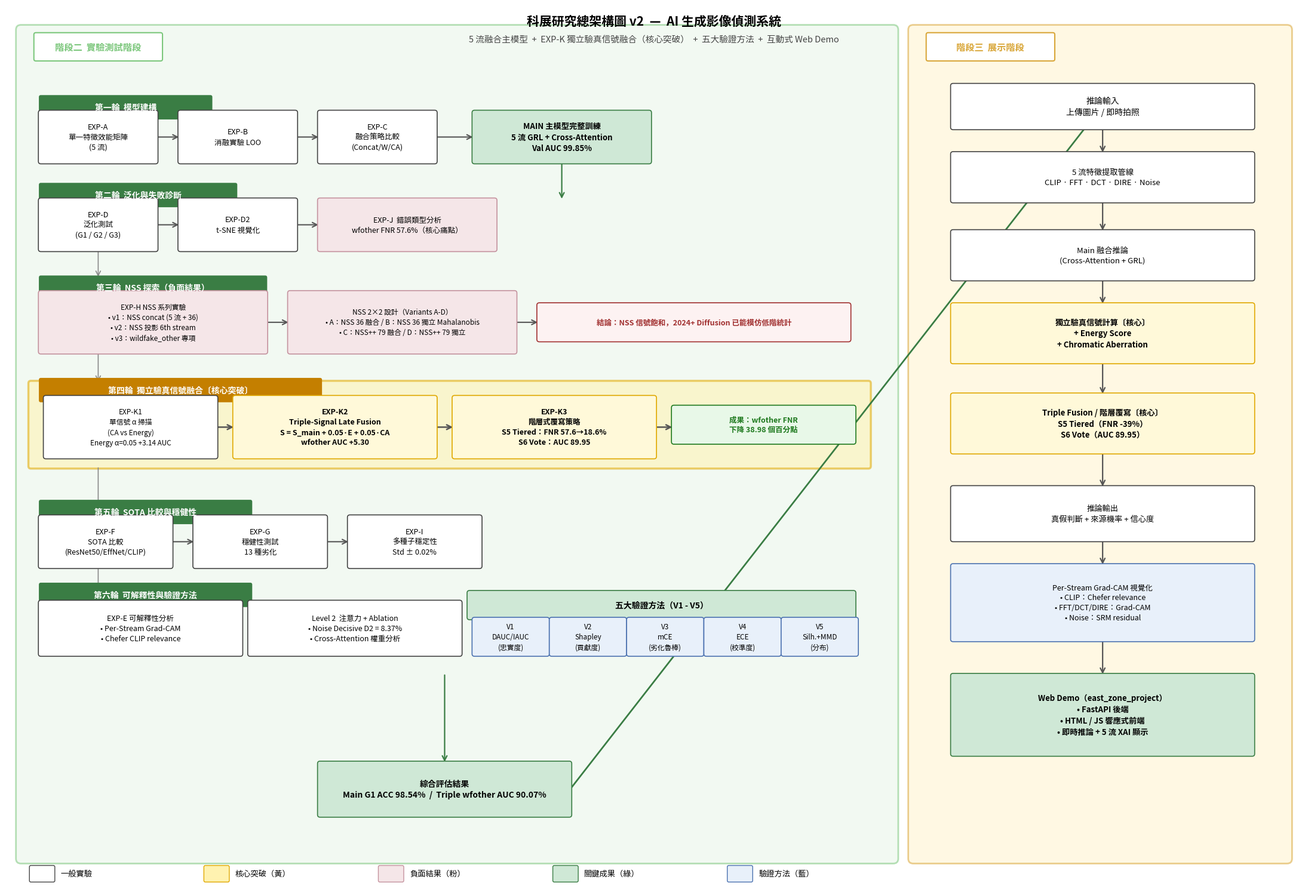

Python code for this plot:
"""
科展研究架構圖 v2 — 重新編排（含 EXP-K、五大驗證、Per-Stream Grad-CAM、Web Demo）
==========================================================================
"""

import os
os.environ.setdefault('PYTHONIOENCODING', 'utf-8')

from pathlib import Path
import matplotlib
matplotlib.use('Agg')
import matplotlib.pyplot as plt
import matplotlib.font_manager as fm
from matplotlib.patches import FancyBboxPatch, FancyArrowPatch

# CJK 字體
for fpath in (r'C:\Windows\Fonts\msjh.ttc',
              r'C:\Windows\Fonts\msyh.ttc',
              r'C:\Windows\Fonts\mingliu.ttc'):
    if os.path.exists(fpath):
        fm.fontManager.addfont(fpath)
        plt.rcParams['font.sans-serif'] = ['Microsoft JhengHei', 'Microsoft YaHei',
                                            'PMingLiU', 'DejaVu Sans']
        plt.rcParams['axes.unicode_minus'] = False
        break

OUT = Path(r'C:\Users\harry\OneDrive\Desktop\outputs\fig_architecture_v2.png')

# ── 色票 ────────────────────────────────────────────────────────────
C_BG_STAGE2  = '#e8f5e9'
C_BD_STAGE2  = '#7cc77c'
C_BG_STAGE3  = '#fff3cd'
C_BD_STAGE3  = '#d9a73a'
C_ROUND      = '#3a7d44'
C_BOX        = 'white'
C_BOX_BD     = '#444'
C_HIGHLIGHT  = '#fff2b0'
C_HIGHLIGHT_BD = '#e0a800'
C_NEGATIVE   = '#f5e6e8'
C_NEGATIVE_BD = '#c4929e'
C_KEY        = '#cfe8d6'
C_KEY_BD     = '#3a7d44'
C_ARROW      = '#555'


def box(ax, x, y, w, h, text, fc=C_BOX, ec=C_BOX_BD, fs=9, fw='normal',
        text_color='black', pad=0.05):
    bb = FancyBboxPatch((x, y), w, h,
                        boxstyle=f"round,pad={pad}",
                        linewidth=1.2, edgecolor=ec, facecolor=fc, zorder=3)
    ax.add_patch(bb)
    ax.text(x + w / 2, y + h / 2, text, ha='center', va='center',
            fontsize=fs, fontweight=fw, color=text_color,
            zorder=4, linespacing=1.4)


def round_tag(ax, x, y, text, w=2.5, fc=C_ROUND):
    h = 0.42
    bb = FancyBboxPatch((x, y), w, h,
                        boxstyle="round,pad=0.04",
                        linewidth=0, facecolor=fc, zorder=3)
    ax.add_patch(bb)
    ax.text(x + w / 2, y + h / 2, text, ha='center', va='center',
            fontsize=10, fontweight='bold', color='white', zorder=4)


def arrow(ax, x1, y1, x2, y2, color=C_ARROW, lw=1.5, style='->'):
    ar = FancyArrowPatch((x1, y1), (x2, y2),
                          arrowstyle=style, mutation_scale=14,
                          color=color, linewidth=lw, zorder=2)
    ax.add_patch(ar)


def container(ax, x, y, w, h, label, fc, ec):
    rect = FancyBboxPatch((x, y), w, h,
                          boxstyle="round,pad=0.1",
                          linewidth=2, edgecolor=ec, facecolor=fc,
                          alpha=0.55, zorder=1)
    ax.add_patch(rect)
    tag_w, tag_h = 2.5, 0.5
    tx, ty = x + 0.3, y + h - 0.6
    rb = FancyBboxPatch((tx, ty), tag_w, tag_h,
                        boxstyle="round,pad=0.04",
                        linewidth=1.5, edgecolor=ec,
                        facecolor='white', zorder=2)
    ax.add_patch(rb)
    ax.text(tx + tag_w / 2, ty + tag_h / 2, label,
            ha='center', va='center',
            fontsize=11, fontweight='bold', color=ec, zorder=3)


def main():
    fig, ax = plt.subplots(figsize=(22, 15))
    ax.set_xlim(0, 26)
    ax.set_ylim(0, 18)
    ax.axis('off')

    # ═══════════════════════════════════════════════════════════════
    # 階段二
    # ═══════════════════════════════════════════════════════════════
    container(ax, 0.3, 0.5, 17.5, 17, '階段二  實驗測試階段',
              C_BG_STAGE2, C_BD_STAGE2)

    # ── 第一輪 ─────────────────────────────────────────────────────
    y = 15.3
    round_tag(ax, 0.7, y + 0.4, '第一輪  模型建構', w=3.4)
    box(ax, 0.7, y - 0.5, 2.3, 1.0, 'EXP-A\n單一特徵效能矩陣\n(5 流)', fs=9)
    box(ax, 3.5, y - 0.5, 2.3, 1.0, 'EXP-B\n消融實驗 LOO', fs=9)
    box(ax, 6.3, y - 0.5, 2.3, 1.0, 'EXP-C\n融合策略比較\n(Concat/W/CA)', fs=9)
    box(ax, 9.4, y - 0.5, 3.5, 1.0,
        'MAIN 主模型完整訓練\n5 流 GRL + Cross-Attention\nVal AUC 99.85%',
        fs=9.5, fw='bold', fc=C_KEY, ec=C_KEY_BD)
    arrow(ax, 3.0, y, 3.5, y); arrow(ax, 5.8, y, 6.3, y)
    arrow(ax, 8.6, y, 9.4, y)

    # ── 第二輪 ─────────────────────────────────────────────────────
    y = 13.5
    round_tag(ax, 0.7, y + 0.4, '第二輪  泛化與失敗診斷', w=3.9)
    box(ax, 0.7, y - 0.5, 2.3, 1.0, 'EXP-D\n泛化測試\n(G1 / G2 / G3)', fs=9)
    box(ax, 3.5, y - 0.5, 2.3, 1.0, 'EXP-D2\nt-SNE 視覺化', fs=9)
    box(ax, 6.3, y - 0.5, 3.5, 1.0,
        'EXP-J  錯誤類型分析\nwfother FNR 57.6%（核心痛點）',
        fs=9, fc=C_NEGATIVE, ec=C_NEGATIVE_BD)
    arrow(ax, 3.0, y, 3.5, y); arrow(ax, 5.8, y, 6.3, y)

    # ── 第三輪 NSS 負面 ──────────────────────────────────────────
    y = 11.6
    round_tag(ax, 0.7, y + 0.4, '第三輪  NSS 探索（負面結果）', w=4.5)
    box(ax, 0.7, y - 0.7, 4.5, 1.2,
        'EXP-H NSS 系列實驗\n• v1：NSS concat (5 流 + 36)\n• v2：NSS 投影 6th stream\n• v3：wildfake_other 專項',
        fs=8.5, fc=C_NEGATIVE, ec=C_NEGATIVE_BD)
    box(ax, 5.7, y - 0.7, 4.5, 1.2,
        'NSS 2×2 設計（Variants A-D）\n• A：NSS 36 融合 / B：NSS 36 獨立 Mahalanobis\n• C：NSS++ 79 融合 / D：NSS++ 79 獨立',
        fs=8.5, fc=C_NEGATIVE, ec=C_NEGATIVE_BD)
    box(ax, 10.7, y - 0.45, 6.2, 0.7,
        '結論：NSS 信號飽和，2024+ Diffusion 已能模仿低階統計',
        fs=9, fw='bold', text_color='#a13030',
        fc='#fdf2f2', ec='#a13030')
    arrow(ax, 5.2, y - 0.1, 5.7, y - 0.1)
    arrow(ax, 10.2, y - 0.1, 10.7, y - 0.1)

    # ── 第四輪 EXP-K 核心突破 ──────────────────────────────────────
    y = 9.5
    hi = FancyBboxPatch((0.5, y - 0.95), 16.8, 1.7,
                        boxstyle="round,pad=0.05",
                        linewidth=2.5, edgecolor=C_HIGHLIGHT_BD,
                        facecolor=C_HIGHLIGHT, alpha=0.55, zorder=1.5)
    ax.add_patch(hi)
    round_tag(ax, 0.7, y + 0.4, '第四輪  獨立驗真信號融合〔核心突破〕',
              w=5.6, fc='#c47f00')
    box(ax, 0.8, y - 0.75, 3.4, 1.2,
        'EXP-K1\n單信號 α 掃描\n(CA vs Energy)\nEnergy α=0.05 +3.14 AUC',
        fs=8.5)
    box(ax, 4.6, y - 0.75, 4.0, 1.2,
        'EXP-K2\nTriple-Signal Late Fusion\nS = S_main + 0.05·E + 0.05·CA\nwfother AUC +5.30',
        fs=9, fw='bold', fc='#fff9d9', ec=C_HIGHLIGHT_BD)
    box(ax, 9.0, y - 0.75, 4.0, 1.2,
        'EXP-K3\n階層式覆寫策略\nS5 Tiered：FNR 57.6→18.6%\nS6 Vote：AUC 89.95',
        fs=9, fw='bold', fc='#fff9d9', ec=C_HIGHLIGHT_BD)
    box(ax, 13.4, y - 0.45, 3.6, 0.7,
        '成果：wfother FNR\n下降 38.98 個百分點',
        fs=9, fw='bold', text_color='#1f7a1f',
        fc='#e8f8e8', ec='#1f7a1f')
    arrow(ax, 4.2, y - 0.15, 4.6, y - 0.15, lw=1.8)
    arrow(ax, 8.6, y - 0.15, 9.0, y - 0.15, lw=1.8)
    arrow(ax, 13.0, y - 0.15, 13.4, y - 0.15, lw=1.8)

    # ── 第五輪 ─────────────────────────────────────────────────────
    y = 7.0
    round_tag(ax, 0.7, y + 0.4, '第五輪  SOTA 比較與穩健性', w=4.2)
    box(ax, 0.7, y - 0.5, 2.6, 1.0,
        'EXP-F\nSOTA 比較\n(ResNet50/EffNet/CLIP)', fs=9)
    box(ax, 3.8, y - 0.5, 2.6, 1.0,
        'EXP-G\n穩健性測試\n13 種劣化', fs=9)
    box(ax, 6.9, y - 0.5, 2.6, 1.0,
        'EXP-I\n多種子穩定性\nStd ± 0.02%', fs=9)
    arrow(ax, 3.3, y, 3.8, y); arrow(ax, 6.4, y, 6.9, y)

    # ── 第六輪 可解釋性 + 五大驗證 ──────────────────────────────────
    y = 4.3
    round_tag(ax, 0.7, y + 1.4, '第六輪  可解釋性與驗證方法', w=4.2)

    box(ax, 0.7, y + 0.4, 4.0, 1.05,
        'EXP-E 可解釋性分析\n• Per-Stream Grad-CAM\n• Chefer CLIP relevance',
        fs=9)
    box(ax, 4.9, y + 0.4, 4.2, 1.05,
        'Level 2  注意力 + Ablation\n• Noise Decisive D2 = 8.37%\n• Cross-Attention 權重分析',
        fs=9)

    # 五大驗證方法 — header + 5 box
    box(ax, 9.3, y + 1.15, 7.7, 0.5,
        '五大驗證方法（V1 - V5）', fs=10, fw='bold',
        fc=C_KEY, ec=C_KEY_BD)
    methods = [
        ('V1\nDAUC/IAUC\n(忠實度)',  '#e8f0fa'),
        ('V2\nShapley\n(貢獻度)',     '#e8f0fa'),
        ('V3\nmCE\n(劣化魯棒)',       '#e8f0fa'),
        ('V4\nECE\n(校準度)',         '#e8f0fa'),
        ('V5\nSilh.+MMD\n(分布)',     '#e8f0fa'),
    ]
    bw, gap = 1.45, 0.1
    bx0 = 9.4
    for i, (txt, c) in enumerate(methods):
        box(ax, bx0 + i * (bw + gap), y + 0.4, bw, 0.7, txt,
            fs=8.5, fc=c, ec='#4C72B0')

    # ── 跨輪垂直主軸引導 ────────────────────────────────────────────
    # 把主軸畫在 x=1.85，從 MAIN(第一輪) 順流到第六輪
    arrow(ax, 11.15, 14.8, 11.15, 14.0, color='#3a7d44', lw=1.6)  # MAIN→第二輪
    arrow(ax, 1.85, 13.0, 1.85, 12.4, color='#888', lw=1.2)  # 二→三
    arrow(ax, 1.85, 10.9, 1.85, 10.25, color='#888', lw=1.2)  # 三→四
    arrow(ax, 1.85, 8.55, 1.85, 7.5, color='#888', lw=1.2)   # 四→五
    arrow(ax, 1.85, 6.5, 1.85, 5.75, color='#888', lw=1.2)   # 五→六

    # ── 綜合評估結果 ──────────────────────────────────────────────
    box(ax, 6.3, 1.4, 5.0, 1.05,
        '綜合評估結果\nMain G1 ACC 98.54%  /  Triple wfother AUC 90.07%',
        fs=10, fw='bold', fc=C_KEY, ec=C_KEY_BD)
    # 第六輪 → 綜合評估
    arrow(ax, 8.8, 4.3, 8.8, 2.45, color='#3a7d44', lw=1.6)

    # ═══════════════════════════════════════════════════════════════
    # 階段三 展示階段
    # ═══════════════════════════════════════════════════════════════
    container(ax, 18.2, 0.5, 7.5, 17, '階段三  展示階段',
              C_BG_STAGE3, C_BD_STAGE3)

    sx = 19.0
    sw = 6.0

    flow_items = [
        (15.5, 0.85, '推論輸入\n上傳圖片 / 即時拍照',
                              C_BOX, C_BOX_BD, 10, 'normal'),
        (14.0, 0.95, '5 流特徵提取管線\nCLIP · FFT · DCT · DIRE · Noise',
                              C_BOX, C_BOX_BD, 9.5, 'normal'),
        (12.4, 0.95, 'Main 融合推論\n(Cross-Attention + GRL)',
                              C_BOX, C_BOX_BD, 9.5, 'normal'),
        (10.7, 1.15, '獨立驗真信號計算〔核心〕\n+ Energy Score\n+ Chromatic Aberration',
                              '#fff9d9', C_HIGHLIGHT_BD, 9.5, 'bold'),
        (8.85, 1.15, 'Triple Fusion / 階層覆寫〔核心〕\nS5 Tiered（FNR -39%）\nS6 Vote（AUC 89.95）',
                              '#fff9d9', C_HIGHLIGHT_BD, 9.5, 'bold'),
        (7.05, 1.05, '推論輸出\n真假判斷 + 來源機率 + 信心度',
                              C_BOX, C_BOX_BD, 9.5, 'normal'),
        (5.0, 1.5, 'Per-Stream Grad-CAM 視覺化\n• CLIP：Chefer relevance\n• FFT/DCT/DIRE：Grad-CAM\n• Noise：SRM residual',
                              '#e8f0fa', '#4C72B0', 9, 'normal'),
        (2.65, 1.6, 'Web Demo（east_zone_project）\n• FastAPI 後端\n• HTML / JS 響應式前端\n• 即時推論 + 5 流 XAI 顯示',
                              C_KEY, C_KEY_BD, 9.5, 'bold'),
    ]

    prev_y = None
    for y0, h, txt, fc, ec, fs, fw in flow_items:
        box(ax, sx, y0, sw, h, txt, fc=fc, ec=ec, fs=fs, fw=fw)
        if prev_y is not None:
            arrow(ax, sx + sw / 2, prev_y, sx + sw / 2, y0 + h, lw=1.6)
        prev_y = y0

    # 綜合評估 → 階段三（曲線箭頭）
    arrow(ax, 11.3, 1.9, sx + sw / 2, 15.5 + 0.45,
          lw=2, color='#3a7d44', style='->')

    # ═══════════════════════════════════════════════════════════════
    # 圖例
    # ═══════════════════════════════════════════════════════════════
    legend_x, legend_y = 0.5, 0.05
    items = [
        ('一般實驗',         C_BOX,       C_BOX_BD),
        ('核心突破（黃）',   C_HIGHLIGHT, C_HIGHLIGHT_BD),
        ('負面結果（粉）',   C_NEGATIVE,  C_NEGATIVE_BD),
        ('關鍵成果（綠）',   C_KEY,       C_KEY_BD),
        ('驗證方法（藍）',   '#e8f0fa',   '#4C72B0'),
    ]
    for i, (txt, fc, ec) in enumerate(items):
        x0 = legend_x + i * 3.5
        bb = FancyBboxPatch((x0, legend_y), 0.45, 0.28,
                            boxstyle="round,pad=0.03",
                            linewidth=1, edgecolor=ec, facecolor=fc)
        ax.add_patch(bb)
        ax.text(x0 + 0.6, legend_y + 0.14, txt, va='center', fontsize=9.5)

    # 主標題
    ax.text(13, 17.6, '科展研究總架構圖 v2  —  AI 生成影像偵測系統',
            ha='center', fontsize=15, fontweight='bold')
    ax.text(13, 17.25,
            '5 流融合主模型  +  EXP-K 獨立驗真信號融合（核心突破）  +  五大驗證方法  +  互動式 Web Demo',
            ha='center', fontsize=10.5, color='#444')

    plt.tight_layout()
    plt.savefig(OUT, dpi=180, bbox_inches='tight', facecolor='white')
    plt.close()
    print(f"[saved] {OUT}")


if __name__ == '__main__':
    main()
